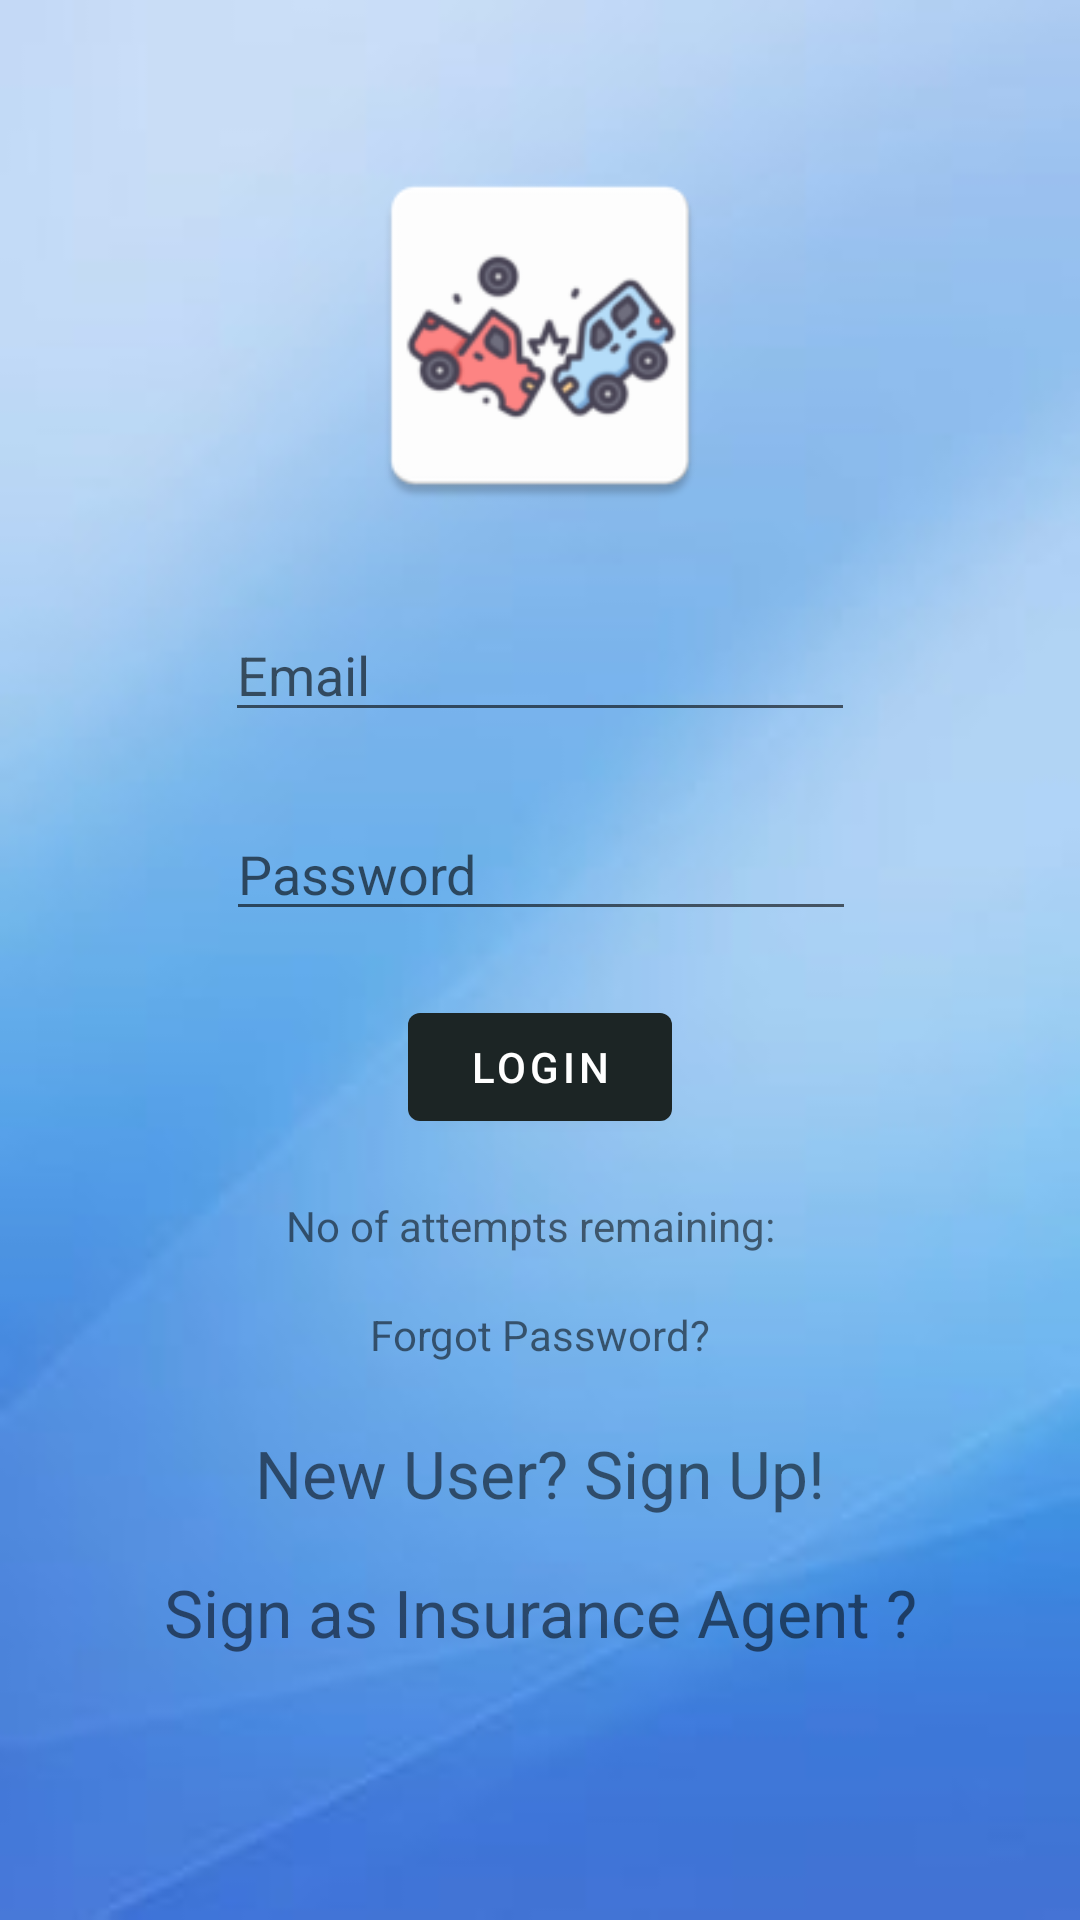

Write the Android layout XML for this screen, with the resource values it uses.
<!-- AndroidManifest.xml: application theme Theme.AccidentInfo -->
<!-- res/layout/activity_login.xml -->
<?xml version="1.0" encoding="utf-8"?>
<androidx.constraintlayout.widget.ConstraintLayout xmlns:android="http://schemas.android.com/apk/res/android"
    xmlns:app="http://schemas.android.com/apk/res-auto"
    xmlns:tools="http://schemas.android.com/tools"
    android:layout_width="match_parent"
    android:layout_height="match_parent"
    android:background="@drawable/plain_blue_background_image"
    tools:context=".LoginActivity">

    <ImageView
        android:id="@+id/imageView"
        android:layout_width="150dp"
        android:layout_height="125dp"
        android:layout_marginStart="8dp"
        android:layout_marginTop="8dp"
        android:layout_marginEnd="8dp"
        android:layout_marginBottom="8dp"
        app:layout_constraintBottom_toBottomOf="parent"
        app:layout_constraintEnd_toEndOf="parent"
        app:layout_constraintStart_toStartOf="parent"
        app:layout_constraintTop_toTopOf="parent"
        app:layout_constraintVertical_bias="0.083"
        app:srcCompat="@mipmap/ic_launcher" />

    <EditText
        android:id="@+id/etEmail"
        android:layout_width="wrap_content"
        android:layout_height="wrap_content"
        android:layout_marginStart="8dp"
        android:layout_marginTop="8dp"
        android:layout_marginEnd="8dp"
        android:layout_marginBottom="8dp"
        android:ems="10"
        android:hint="Email"
        android:inputType="textEmailAddress"
        app:layout_constraintBottom_toBottomOf="parent"
        app:layout_constraintEnd_toEndOf="parent"
        app:layout_constraintStart_toStartOf="parent"
        app:layout_constraintTop_toBottomOf="@+id/imageView"
        app:layout_constraintVertical_bias="0.050000012" />

    <EditText
        android:id="@+id/etPassword"
        android:layout_width="wrap_content"
        android:layout_height="wrap_content"
        android:layout_marginLeft="8dp"
        android:layout_marginTop="8dp"
        android:layout_marginRight="8dp"
        android:layout_marginBottom="8dp"
        android:ems="10"
        android:hint="Password"
        android:inputType="textPassword"
        app:layout_constraintBottom_toBottomOf="parent"
        app:layout_constraintHorizontal_bias="0.503"
        app:layout_constraintLeft_toLeftOf="parent"
        app:layout_constraintRight_toRightOf="parent"
        app:layout_constraintTop_toBottomOf="@+id/etEmail"
        app:layout_constraintVertical_bias="0.050000012" />

    <ProgressBar
        android:id="@+id/progress_Bar"
        android:layout_width="wrap_content"
        android:layout_height="wrap_content"
        android:visibility="gone"
        />

    <Button
        android:id="@+id/btnLogin"
        android:layout_width="wrap_content"
        android:layout_height="wrap_content"
        android:layout_marginLeft="8dp"
        android:layout_marginTop="8dp"
        android:layout_marginRight="8dp"
        android:layout_marginBottom="8dp"
        android:text="Login"
        app:layout_constraintBottom_toBottomOf="parent"
        app:layout_constraintLeft_toLeftOf="parent"
        app:layout_constraintRight_toRightOf="parent"
        app:layout_constraintTop_toBottomOf="@+id/etPassword"
        app:layout_constraintVertical_bias="0.050000012" />

    <TextView
        android:id="@+id/tvInfo"
        android:layout_width="wrap_content"
        android:layout_height="wrap_content"
        android:layout_marginLeft="8dp"
        android:layout_marginTop="8dp"
        android:layout_marginRight="8dp"
        android:layout_marginBottom="8dp"
        android:text="No of attempts remaining:  "
        app:layout_constraintBottom_toBottomOf="parent"
        app:layout_constraintLeft_toLeftOf="parent"
        app:layout_constraintRight_toRightOf="parent"
        app:layout_constraintTop_toBottomOf="@+id/btnLogin"
        app:layout_constraintVertical_bias="0.050000012" />

    <TextView
        android:id="@+id/tvForgotPassword"
        android:layout_width="wrap_content"
        android:layout_height="wrap_content"
        android:layout_marginStart="8dp"
        android:layout_marginTop="8dp"
        android:layout_marginEnd="8dp"
        android:layout_marginBottom="8dp"
        android:text="Forgot Password?"
        app:layout_constraintBottom_toBottomOf="parent"
        app:layout_constraintEnd_toEndOf="parent"
        app:layout_constraintStart_toStartOf="parent"
        app:layout_constraintTop_toBottomOf="@+id/tvInfo"
        app:layout_constraintVertical_bias="0.050000012" />

    <TextView
        android:id="@+id/tvRegister"
        android:layout_width="wrap_content"
        android:layout_height="wrap_content"
        android:layout_marginLeft="8dp"
        android:layout_marginTop="8dp"
        android:layout_marginRight="8dp"
        android:layout_marginBottom="8dp"
        android:text="New User? Sign Up!"
        android:textSize="22sp"
        app:layout_constraintBottom_toBottomOf="parent"
        app:layout_constraintLeft_toLeftOf="parent"
        app:layout_constraintRight_toRightOf="parent"
        app:layout_constraintTop_toBottomOf="@+id/tvForgotPassword"
        app:layout_constraintVertical_bias="0.100000024" />

    <TextView
        android:id="@+id/tv_insuSignIn"
        android:layout_width="wrap_content"
        android:layout_height="wrap_content"
        android:layout_marginStart="8dp"
        android:layout_marginTop="8dp"
        android:layout_marginEnd="8dp"
        android:layout_marginBottom="8dp"
        android:text="Sign as Insurance Agent ?"
        android:textSize="22sp"
        app:layout_constraintBottom_toBottomOf="parent"
        app:layout_constraintEnd_toEndOf="parent"
        app:layout_constraintStart_toStartOf="parent"
        app:layout_constraintTop_toBottomOf="@+id/tvRegister"
        app:layout_constraintVertical_bias="0.100000024" />

</androidx.constraintlayout.widget.ConstraintLayout>
<!-- resources referenced by this layout -->
<resources>
  <!-- drawable plain_blue_background_image: jpg bitmap (drawable, 3710 bytes) -->
  <!-- mipmap ic_launcher: png bitmap (mipmap-hdpi, 3610 bytes) -->
  <style name="Theme.AccidentInfo" parent="Theme.MaterialComponents.DayNight.DarkActionBar">
          
          <item name="colorPrimary">#1C2525</item>
          <item name="colorOnPrimary">@color/white</item>
          
          <item name="android:statusBarColor">#000505</item>
          
      </style>
  <!-- not gathered from this repository: default colours our renderer supplied (Android Studio template values) -->
  <color name="white">#FFFFFFFF</color>
</resources>
